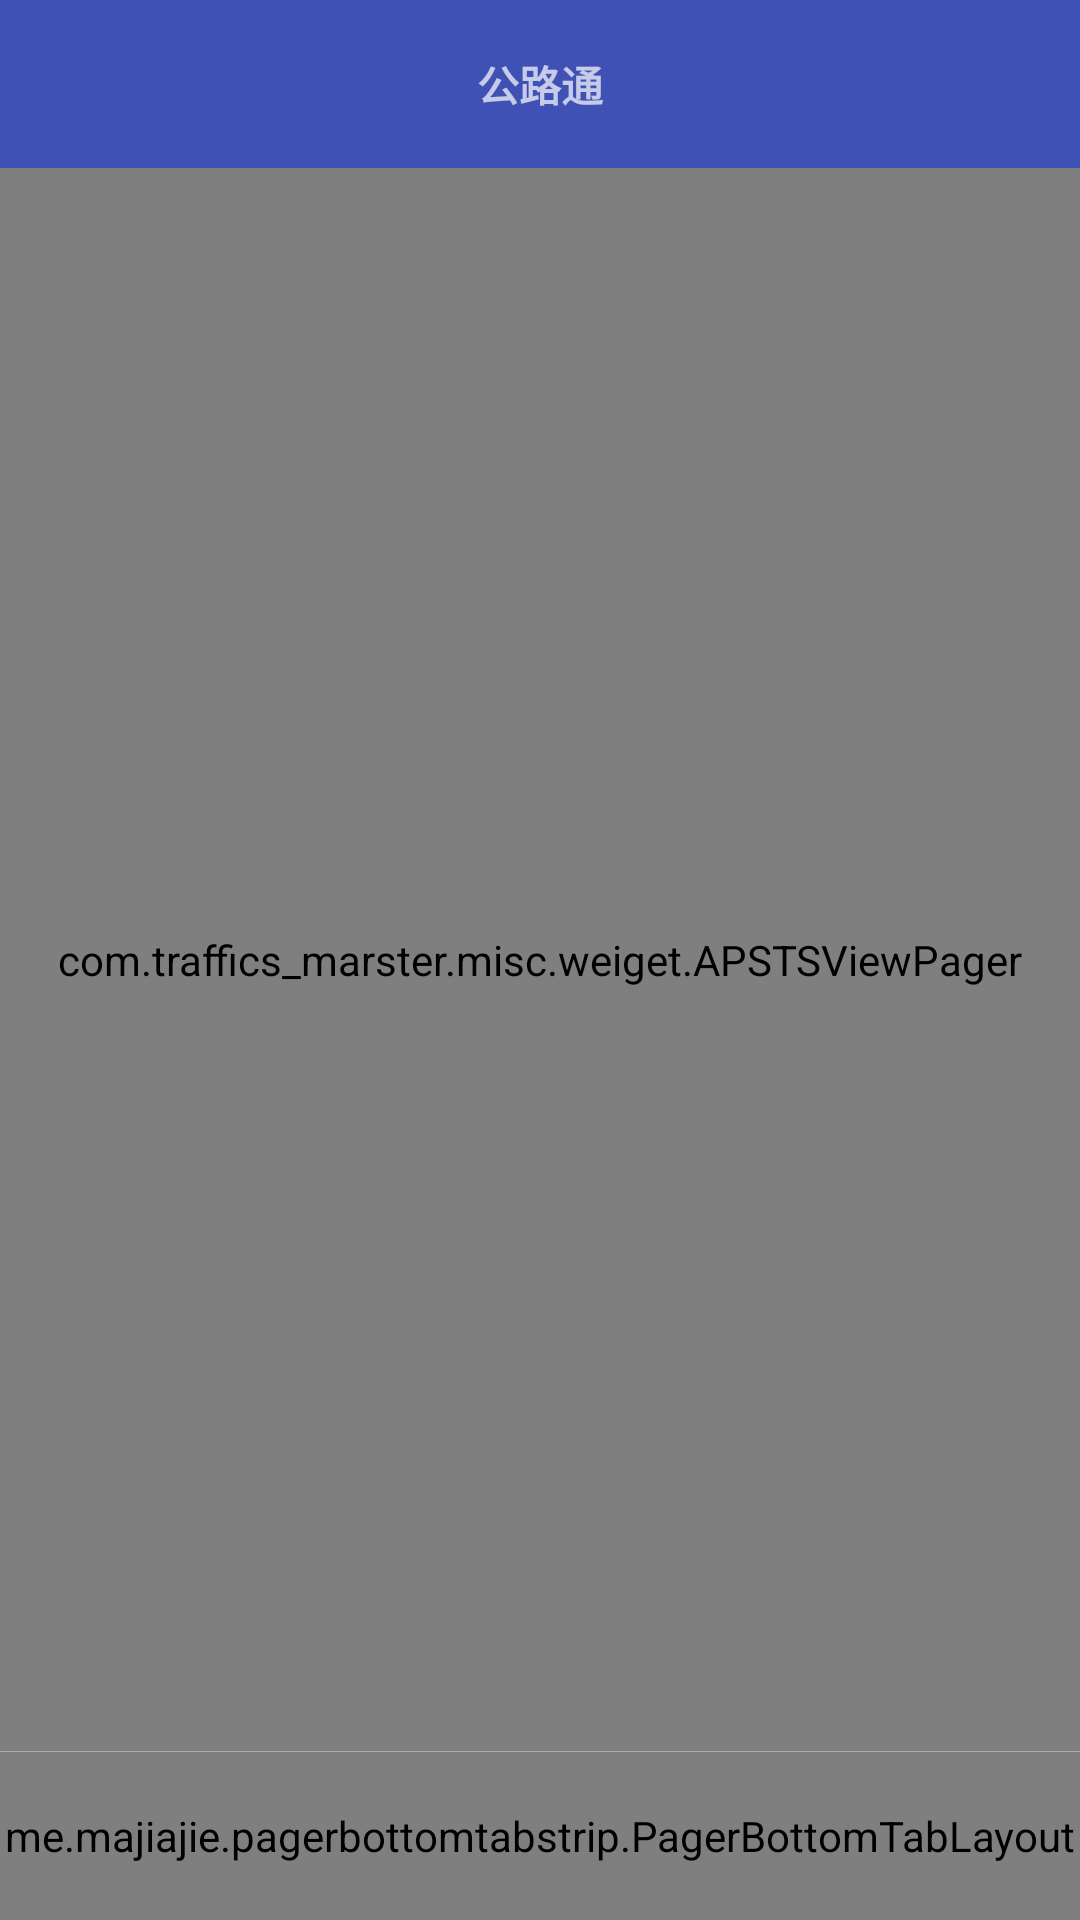

Android layout source for this screen:
<!-- AndroidManifest.xml: application theme AppTheme -->
<!-- res/layout/activity_main.xml -->
<?xml version="1.0" encoding="utf-8"?>
<LinearLayout xmlns:android="http://schemas.android.com/apk/res/android"
    xmlns:app="http://schemas.android.com/apk/res-auto"
    android:layout_width="match_parent"
    android:layout_height="match_parent"
    android:fitsSystemWindows="true"
    android:orientation="vertical">

    <include layout="@layout/toolbar_title" />

    <com.traffics_marster.misc.weiget.APSTSViewPager
        android:id="@+id/vpPager"
        android:layout_width="match_parent"
        android:scrollbars="none"
        android:layout_height="0dp"
        android:layout_weight="1" />

    <View
        android:layout_width="match_parent"
        android:layout_height="0.33333dp"
        android:background="@android:color/darker_gray" />

    <me.majiajie.pagerbottomtabstrip.PagerBottomTabLayout
        android:id="@+id/bottomTabLayout"
        android:layout_width="match_parent"
        android:layout_height="?attr/actionBarSize"
        android:layout_alignParentBottom="true"
        app:elevation="8dp" />

</LinearLayout>
<!-- res/layout/toolbar_title.xml (included above) -->
<?xml version="1.0" encoding="utf-8"?>
<android.support.design.widget.AppBarLayout xmlns:android="http://schemas.android.com/apk/res/android"
    xmlns:app="http://schemas.android.com/apk/res-auto"
    android:id="@+id/appbar"
    android:layout_width="match_parent"
    android:layout_height="wrap_content"
    android:theme="@style/AppTheme.AppBarOverlay">

    <RelativeLayout
        android:layout_width="match_parent"
        android:layout_height="wrap_content">

        <android.support.v7.widget.Toolbar
            android:id="@+id/toolbar"
            android:layout_width="match_parent"
            android:layout_height="?attr/actionBarSize"
            android:background="?attr/colorPrimary"
            android:theme="@style/AppTheme.AppBarOverlay"
            app:popupTheme="@style/AppTheme.PopupOverlay">

            <TextView
                android:id="@+id/title"
                android:layout_width="wrap_content"
                android:layout_height="wrap_content"
                android:layout_centerInParent="true"
                android:layout_gravity="center"
                android:text="@string/app_name"
                android:textStyle="bold" />
        </android.support.v7.widget.Toolbar>
    </RelativeLayout>

</android.support.design.widget.AppBarLayout>
<!-- resources referenced by this layout -->
<resources>
  <string name="app_name">公路通</string>
  <style name="AppTheme.AppBarOverlay" parent="ThemeOverlay.AppCompat.Dark.ActionBar" />
  <style name="AppTheme.PopupOverlay" parent="ThemeOverlay.AppCompat.Light" />
  <style name="AppTheme" parent="MyThemeBlue" />
  <style name="MyThemeBlue" parent="Theme.AppCompat.Light.NoActionBar">
          
          <item name="colorPrimary">@color/colorPrimary</item>
          <item name="colorPrimaryDark">@color/colorPrimaryDark</item>
          <item name="colorAccent">@color/colorAccent</item>
          
          <item name="toolbarStyle">@style/ClubToolbar</item>
          <item name="android:windowIsTranslucent">true</item>
      </style>
  <color name="colorPrimary">#3F51B5</color>
  <color name="colorPrimaryDark">#303F9F</color>
  <color name="colorAccent">#FF4081</color>
  <style name="ClubToolbar" parent="Widget.AppCompat.Toolbar">
          <item name="contentInsetStart">0dp</item>
          
      </style>
</resources>
